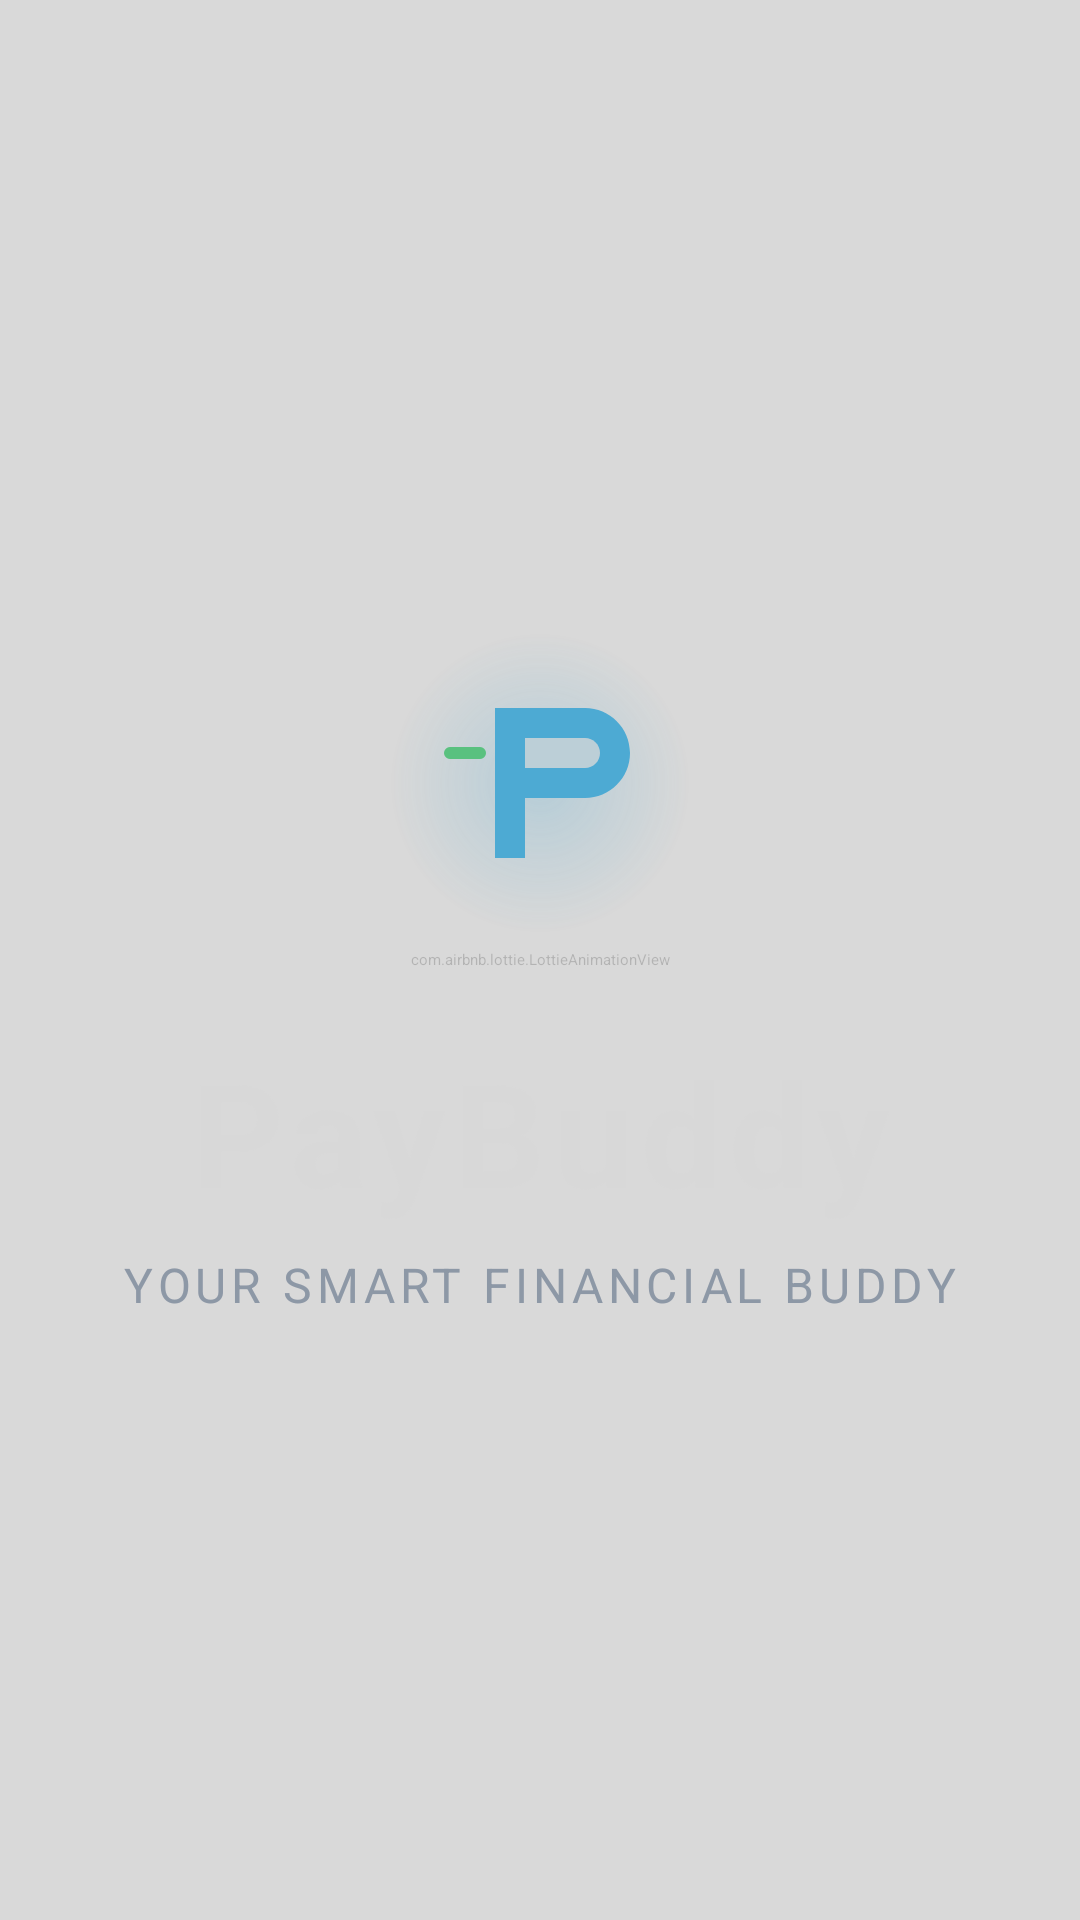

This screen was rendered from an Android layout file. Write that file and the resources it references.
<!-- AndroidManifest.xml: activity theme Theme.PayBuddy.Splash -->
<!-- res/layout/activity_splash.xml -->
<?xml version="1.0" encoding="utf-8"?>
<androidx.constraintlayout.widget.ConstraintLayout xmlns:android="http://schemas.android.com/apk/res/android"
    xmlns:app="http://schemas.android.com/apk/res-auto"
    android:layout_width="match_parent"
    android:layout_height="match_parent"
    android:background="@drawable/main_bg_gradient">

    <ImageView
        android:id="@+id/iv_logo"
        android:layout_width="120dp"
        android:layout_height="120dp"
        android:src="@drawable/ic_logo_splash"
        android:contentDescription="@string/app_name"
        app:layout_constraintBottom_toTopOf="@id/tv_app_name"
        app:layout_constraintEnd_toEndOf="parent"
        app:layout_constraintStart_toStartOf="parent"
        app:layout_constraintTop_toTopOf="parent"
        app:layout_constraintVertical_chainStyle="packed" />

    <TextView
        android:id="@+id/tv_app_name"
        android:layout_width="wrap_content"
        android:layout_height="wrap_content"
        android:layout_marginTop="24dp"
        android:text="@string/app_name"
        android:textColor="@color/white"
        android:textSize="48sp"
        android:textStyle="bold"
        android:letterSpacing="0.05"
        app:layout_constraintBottom_toTopOf="@id/tv_subtitle"
        app:layout_constraintEnd_toEndOf="parent"
        app:layout_constraintStart_toStartOf="parent"
        app:layout_constraintTop_toBottomOf="@id/iv_logo" />

    <TextView
        android:id="@+id/tv_subtitle"
        android:layout_width="wrap_content"
        android:layout_height="wrap_content"
        android:layout_marginTop="8dp"
        android:text="@string/app_subtitle"
        android:textColor="@color/text_secondary"
        android:textSize="16sp"
        android:letterSpacing="0.1"
        android:textAllCaps="true"
        app:layout_constraintBottom_toBottomOf="parent"
        app:layout_constraintEnd_toEndOf="parent"
        app:layout_constraintStart_toStartOf="parent"
        app:layout_constraintTop_toBottomOf="@id/tv_app_name" />

    <com.airbnb.lottie.LottieAnimationView
        android:id="@+id/lottie_animation"
        android:layout_width="match_parent"
        android:layout_height="match_parent"
        app:lottie_autoPlay="true"
        app:lottie_loop="true"
        app:lottie_rawRes="@raw/splash_anim"
        android:alpha="0.3" />

</androidx.constraintlayout.widget.ConstraintLayout>
<!-- resources referenced by this layout -->
<resources>
  <color name="text_secondary">#94A3B8</color>
  <color name="white">#FFFFFF</color>
  <!-- drawable ic_logo_splash (drawable) -->
  <vector xmlns:android="http://schemas.android.com/apk/res/android"
      xmlns:aapt="http://schemas.android.com/aapt"
      android:width="120dp"
      android:height="120dp"
      android:viewportWidth="120"
      android:viewportHeight="120">
  
      
      <path
          android:pathData="M60,60m-50,0a50,50 0,1 1,100 0a50,50 0,1 1,-100 0">
          <aapt:attr name="android:fillColor">
              <gradient
                  android:type="radial"
                  android:centerX="60"
                  android:centerY="60"
                  android:gradientRadius="50">
                  <item android:offset="0" android:color="#4038BDF8" />
                  <item android:offset="1" android:color="#0038BDF8" />
              </gradient>
          </aapt:attr>
      </path>
  
      
      <path
          android:pathData="M45,35 H75 C83.28,35 90,41.72 90,50 C90,58.28 83.28,65 75,65 H55 V85 H45 V35 Z"
          android:fillColor="#38BDF8" />
  
      
      <path
          android:pathData="M55,45 H75 C77.76,45 80,47.24 80,50 C80,52.76 77.76,55 75,55 H55 V45 Z"
          android:fillColor="#FFFFFF"
          android:fillAlpha="0.8" />
  
      
      <path
          android:pathData="M30,50 L40,50"
          android:strokeColor="#4ADE80"
          android:strokeWidth="4"
          android:strokeLineCap="round" />
  
  </vector>
  <string name="app_name">PayBuddy</string>
  <string name="app_subtitle">Your Smart Financial Buddy</string>
  <style name="Theme.PayBuddy.Splash" parent="Theme.SplashScreen">
          <item name="windowSplashScreenBackground">@color/background_dark</item>
          <item name="windowSplashScreenAnimatedIcon">@drawable/ic_splash_icon</item>
          <item name="postSplashScreenTheme">@style/Theme.PayBuddy</item>
          <item name="android:windowNoTitle">true</item>
      </style>
  <color name="background_dark">#0F172A</color>
  <!-- drawable ic_splash_icon (drawable) -->
  <vector xmlns:android="http://schemas.android.com/apk/res/android"
      android:width="108dp"
      android:height="108dp"
      android:viewportWidth="120"
      android:viewportHeight="120">
  
      
      <path
          android:fillColor="#38BDF8"
          android:pathData="M45,35 H75 C83.28,35 90,41.72 90,50 C90,58.28 83.28,65 75,65 H55 V85 H45 V35 Z" />
  
  </vector>
  <style name="Theme.PayBuddy" parent="Theme.Material3.DayNight.NoActionBar">
          
          <item name="colorPrimary">@color/neon_blue</item>
          <item name="colorOnPrimary">@color/white</item>
          <item name="android:statusBarColor">@color/background_dark</item>
          <item name="android:windowBackground">@color/background_dark</item>
      </style>
  <color name="neon_blue">#38BDF8</color>
</resources>
